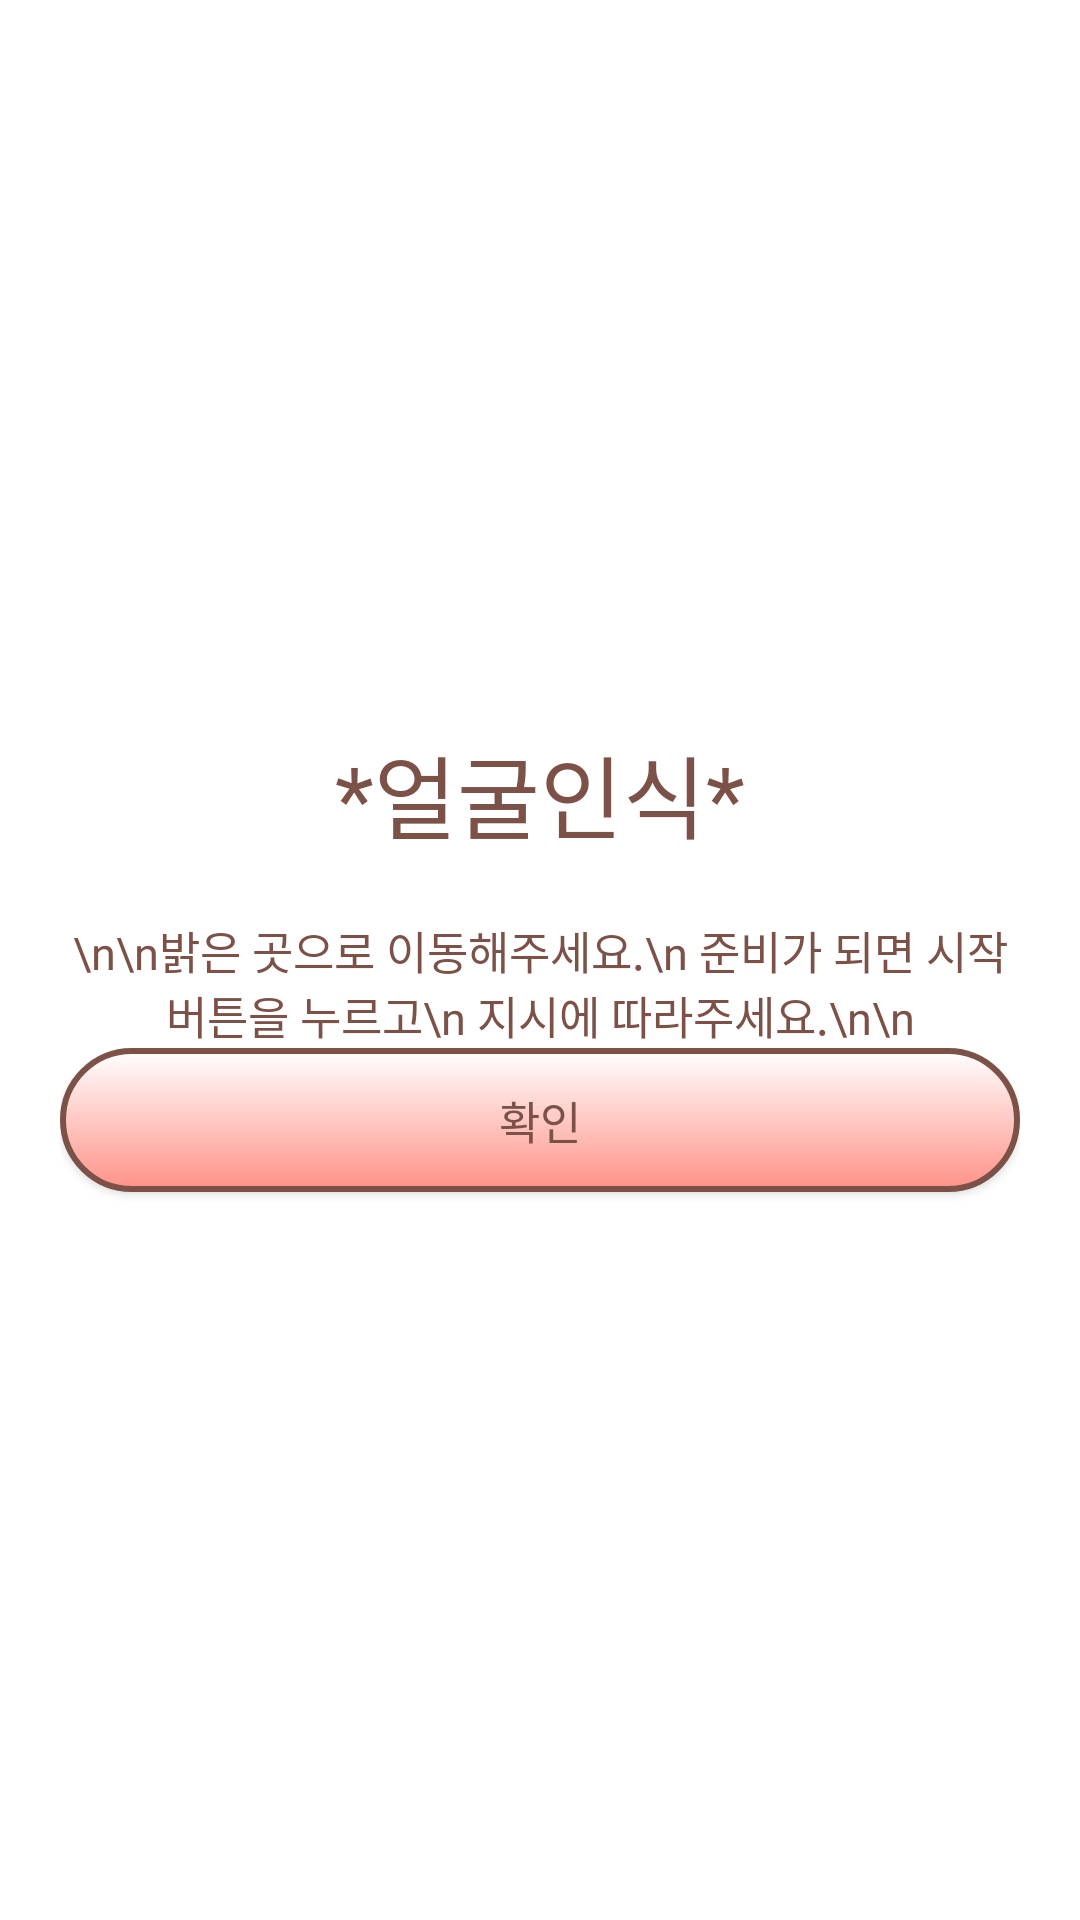

Write the Android layout XML for this screen, with the resource values it uses.
<!-- AndroidManifest.xml: application theme Theme.RomanceSample -->
<!-- res/layout/custom_dialog.xml -->
<?xml version="1.0" encoding="utf-8"?>
<LinearLayout xmlns:android="http://schemas.android.com/apk/res/android"
    android:layout_width="wrap_content"
    android:layout_height="wrap_content"
    android:orientation="vertical"
    android:padding="20dp"
    android:background="#ffffff"
    android:gravity="center">

    
    <TextView
        android:id="@+id/dialogTitle"
        android:layout_width="wrap_content"
        android:layout_height="wrap_content"
        android:text="*얼굴인식*"
        android:textSize="30sp"
        android:fontFamily="@font/scd6"
        android:textColor="#7C5147"
        android:layout_marginBottom="20dp"/>

    <TextView
        android:layout_width="wrap_content"
        android:layout_height="wrap_content"
        android:textAlignment="center"
        android:fontFamily="@font/scd5"
        android:textSize="15sp"
        android:textColor="#7C5147"
        android:text="\n\n밝은 곳으로 이동해주세요.\n 준비가 되면 시작 버튼을 누르고\n 지시에 따라주세요.\n\n"
        />

    
    <androidx.appcompat.widget.AppCompatButton
        android:id="@+id/btnConfirm"
        android:layout_width="match_parent"
        android:layout_height="wrap_content"
        android:text="확인"
        android:fontFamily="@font/scd5"
        android:textSize="15dp"
        android:textColor="@color/custom_brown"
        android:background="@drawable/button_gra"/>

</LinearLayout>
<!-- resources referenced by this layout -->
<resources>
  <color name="custom_brown">#7c5147</color>
  <!-- drawable button_gra (drawable) -->
  <?xml version="1.0" encoding="utf-8"?>
  <shape xmlns:android="http://schemas.android.com/apk/res/android">
      <gradient
          android:startColor="#FF9289"
          android:endColor="#FFFFFF"
          android:type="linear"
          android:angle="90"
          />
      <stroke
          android:color="#7c5147"
          android:width="2dp"/>
      <corners android:bottomLeftRadius="30dp"
          android:bottomRightRadius="30dp"
          android:topLeftRadius="30dp"
          android:topRightRadius="30dp"/>
      <padding android:left="0dip" android:top="0dip" android:right="0dip" android:bottom="0dip" />
  </shape>
  <style name="Theme.RomanceSample" parent="Base.Theme.RomanceSample" />
  <style name="Base.Theme.RomanceSample" parent="Theme.Material3.DayNight.NoActionBar">
          
          
  
      </style>
</resources>
